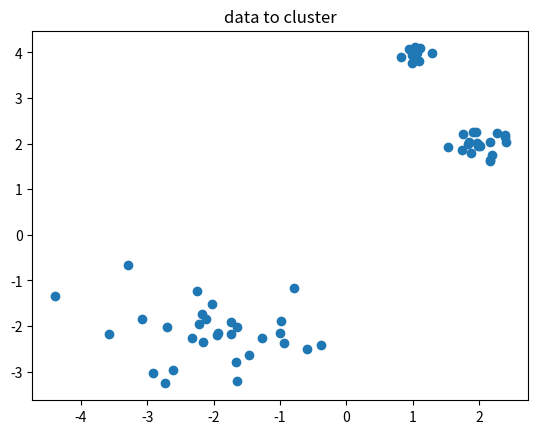

The script that saved this image: (Note: this script raises an exception after producing the figure.)
"""
    Generate data to illustrate the normalized cut heuristic.

    The data consist in three 2D clusters, with tunable standard deviations.
"""

import numpy as np
import matplotlib.pyplot as plt
from scipy.spatial.distance import cdist


def main() -> None:
    std_1 = 1*0.1
    std_2 = 1*0.2
    std_3 = 1*1

    cluster_1 = np.random.normal((1, 4), std_1, (10, 2))
    cluster_2 = np.random.normal((2, 2), std_2, (20, 2))
    cluster_3 = np.random.normal((-2, -2), std_3, (30, 2))

    data = np.concatenate((cluster_1, cluster_2))
    data = np.concatenate((data, cluster_3))
    np.random.shuffle(data)

    nb_points = data.shape[0]
    x = data[:, 0]
    y = data[:, 1]
    plt.plot(x, y, 'o')
    plt.title("data to cluster")
    plt.savefig("images/data_to_cluster.pdf")
    plt.close()

    # build a matrix of distances
    distances = cdist(XA=data, XB=data)
    # we use the standard deviation to compute the similarity
    similarity = np.exp(-distances/distances.std())
    print(f"distances standard deviation: {distances.std()}")
    print(similarity)
    plt.imshow(similarity)
    plt.savefig("images/similarity.pdf")
    plt.close()


    # threshold = distances.std()
    selection = np.where(similarity > 0.5)
    adjacency_matrix = np.zeros(distances.shape)
    adjacency_matrix[selection] = 1
    plt.imshow(adjacency_matrix)
    plt.savefig("images/adjacency_matrix.pdf")
    plt.close()

    # save the data
    np.save("data/similarity", similarity)
    np.save("data/adjacency_matrix", adjacency_matrix)
    np.save("data/distances", distances)

if __name__ == "__main__":
    main()
